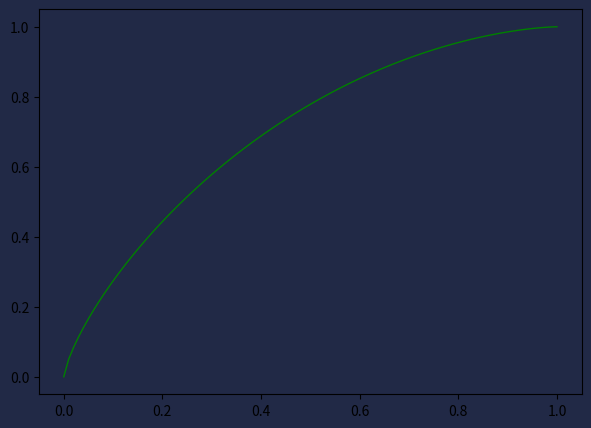

Here is the Python script that generated this plot:
 
# =============================================================================
#  Muligt ting at undersøge:
#    - von Karman ogive, von karman waverider
 
 
import numpy as np
import matplotlib.pyplot as plt

class Nose:
    def __init__(self):
        print("Nosey")
        self.x = None
        self.y = None
        
    def plot(self):    
        fig = plt.figure(figsize=(7, 5), facecolor='#212946')
        ax = fig.add_subplot(111)
        ax.set_facecolor('#212946') 
        ax.plot(self.x, self.y, linestyle='solid', color="green", linewidth=1, zorder=6)

  
 
class Haack(Nose):
    def __init__(self, L=1, R=1, C=0.3333, n_pts=100):
        """
        -----------------------------------------------------------------------
        |  Von Karman & L-V Haack                                             |
        |    LD-Haack (Von Kármán)	C=0                                       |
        |    LV-Haack	            C=1/3                                     |
        |    Tangent	            C=2/3                                     |
        |                                                                     |
        |  Equations source: https://en.wikipedia.org/wiki/Nose_cone_design   |
        |  "LD-Haack where C = 0, is commonly called the Von Kármán ogive."   |
        ----------------------------------------------------------------------- 
        """
        super().__init__()
        self.x = np.linspace(0,L,n_pts)    
        theta = np.arccos(1-(2*self.x)/L)
        self.y = (R/np.sqrt(np.pi)) * np.sqrt(theta - (np.sin(2*theta)/2) + ( C*((np.sin(theta))**3) ))  
         
        
class Power(Nose):
    def __init__(self):    
        super().__init__()
        
class Parabolic(Nose):    
   def __init__(self):    
       super().__init__()
       
if __name__ == "__main__":   
    naese = Haack()
    naese.plot()